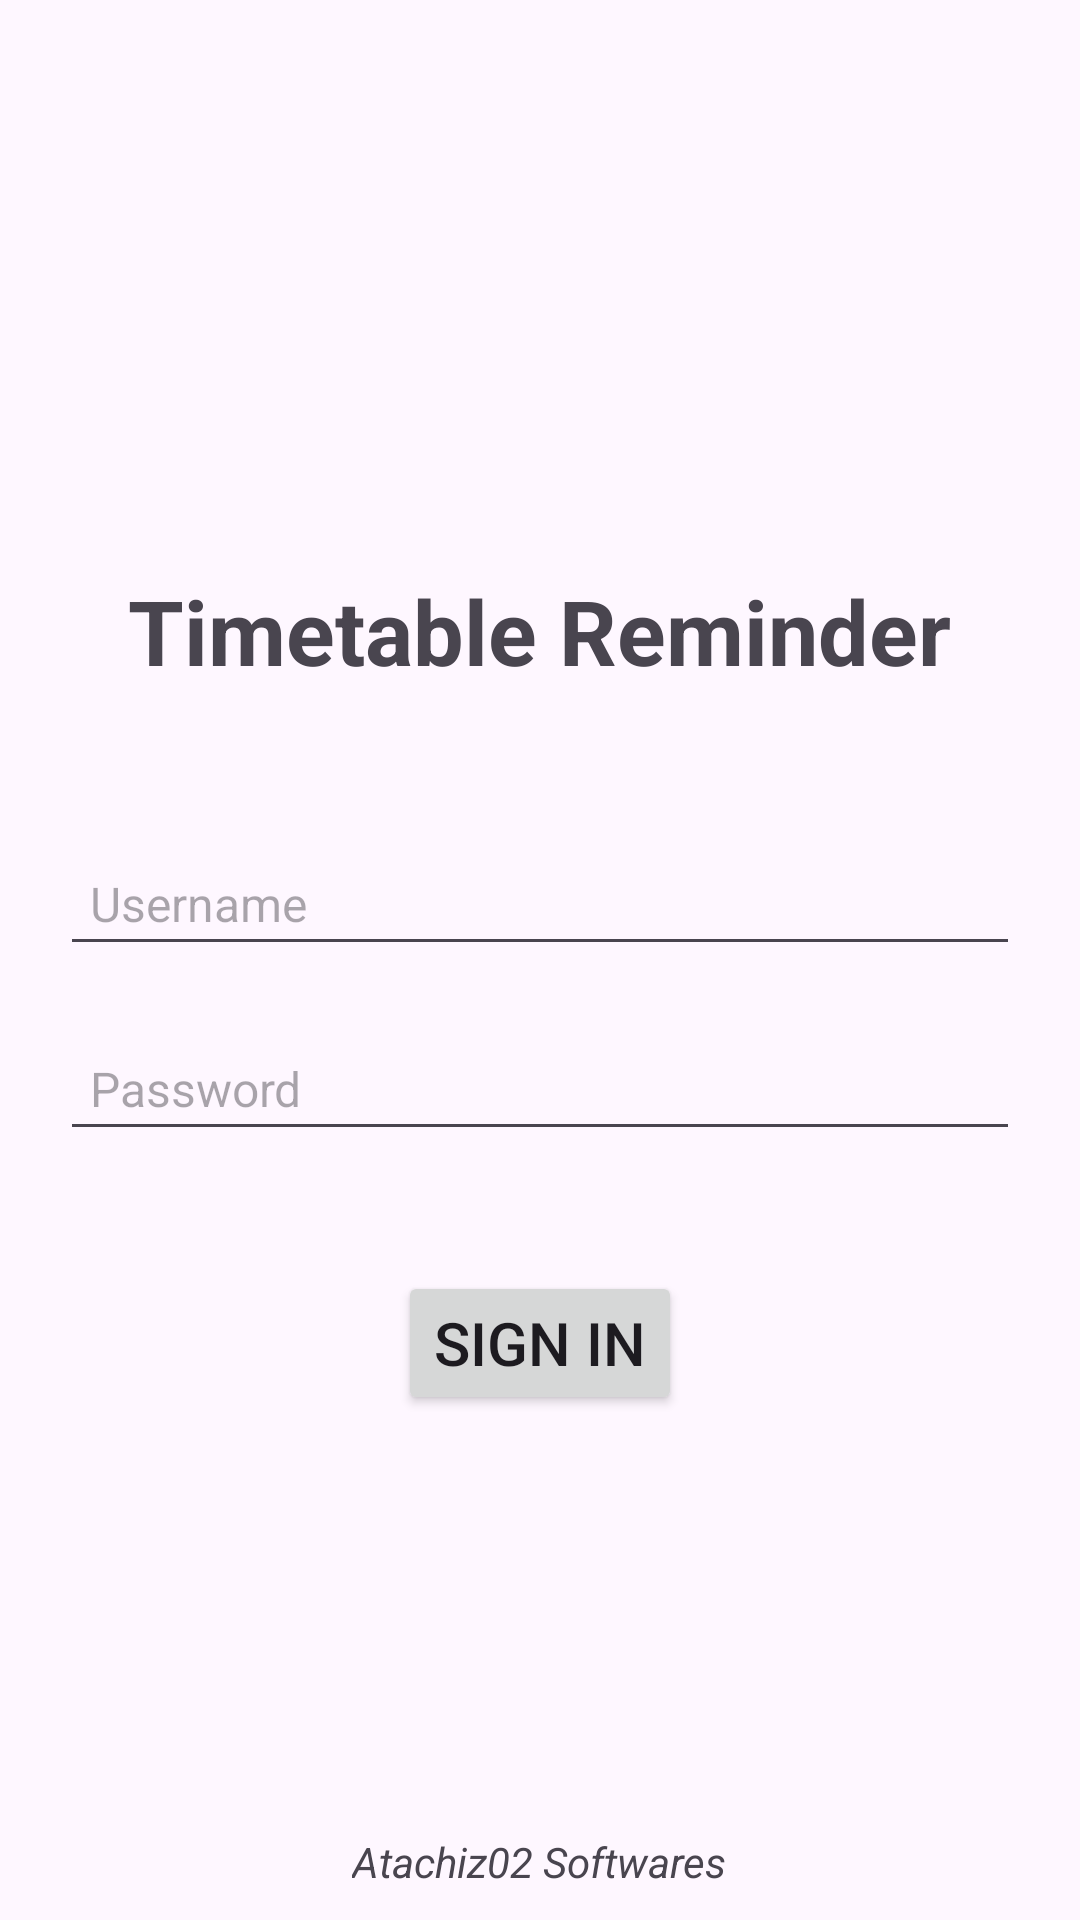

Android layout source for this screen:
<!-- AndroidManifest.xml: application theme Theme.TimetableReminder -->
<!-- res/layout/activity_signin.xml -->
<?xml version="1.0" encoding="utf-8"?>
<RelativeLayout xmlns:android="http://schemas.android.com/apk/res/android"
    xmlns:tools="http://schemas.android.com/tools"
    android:layout_width="match_parent"
    android:layout_height="match_parent"
    android:padding="10dp"
    tools:context=".activities.SigninActivity">

    <ImageView
        android:id="@+id/icon"
        android:layout_width="100dp"
        android:layout_height="100dp"
        android:layout_centerHorizontal="true"
        android:layout_marginTop="50dp"
        android:src="@drawable/icon" />

    <TextView
        android:id="@+id/title"
        android:layout_width="wrap_content"
        android:layout_height="wrap_content"
        android:layout_below="@id/icon"
        android:layout_centerInParent="true"
        android:layout_marginTop="30dp"
        android:text="Timetable Reminder"
        android:textSize="30sp"
        android:textStyle="bold" />

    <EditText
        android:id="@+id/username"
        android:layout_width="match_parent"
        android:layout_height="wrap_content"
        android:layout_below="@id/title"
        android:layout_marginStart="10dp"
        android:layout_marginTop="50dp"
        android:layout_marginEnd="10dp"
        android:layout_marginBottom="10dp"
        android:hint="Username"
        android:padding="10dp"
        android:textSize="16sp" />

    <EditText
        android:id="@+id/password"
        android:layout_width="match_parent"
        android:layout_height="wrap_content"
        android:layout_below="@id/username"
        android:layout_margin="10dp"
        android:hint="Password"
        android:padding="10dp"
        android:textSize="16sp" />

    <Button
        android:id="@+id/signin"
        android:layout_width="wrap_content"
        android:layout_height="wrap_content"
        android:layout_below="@id/password"
        android:layout_centerHorizontal="true"
        android:layout_marginTop="30dp"
        android:text="Sign In"
        android:textSize="20sp" />

    <TextView
        android:layout_width="wrap_content"
        android:layout_height="wrap_content"
        android:layout_alignParentBottom="true"
        android:layout_centerInParent="true"
        android:text="Atachiz02 Softwares"
        android:textSize="14sp"
        android:textStyle="italic" />

</RelativeLayout>
<!-- resources referenced by this layout -->
<resources>
  <style name="Theme.TimetableReminder" parent="Base.Theme.TimetableReminder" />
  <style name="Base.Theme.TimetableReminder" parent="Theme.Material3.DayNight.NoActionBar">
          
          
      </style>
</resources>
